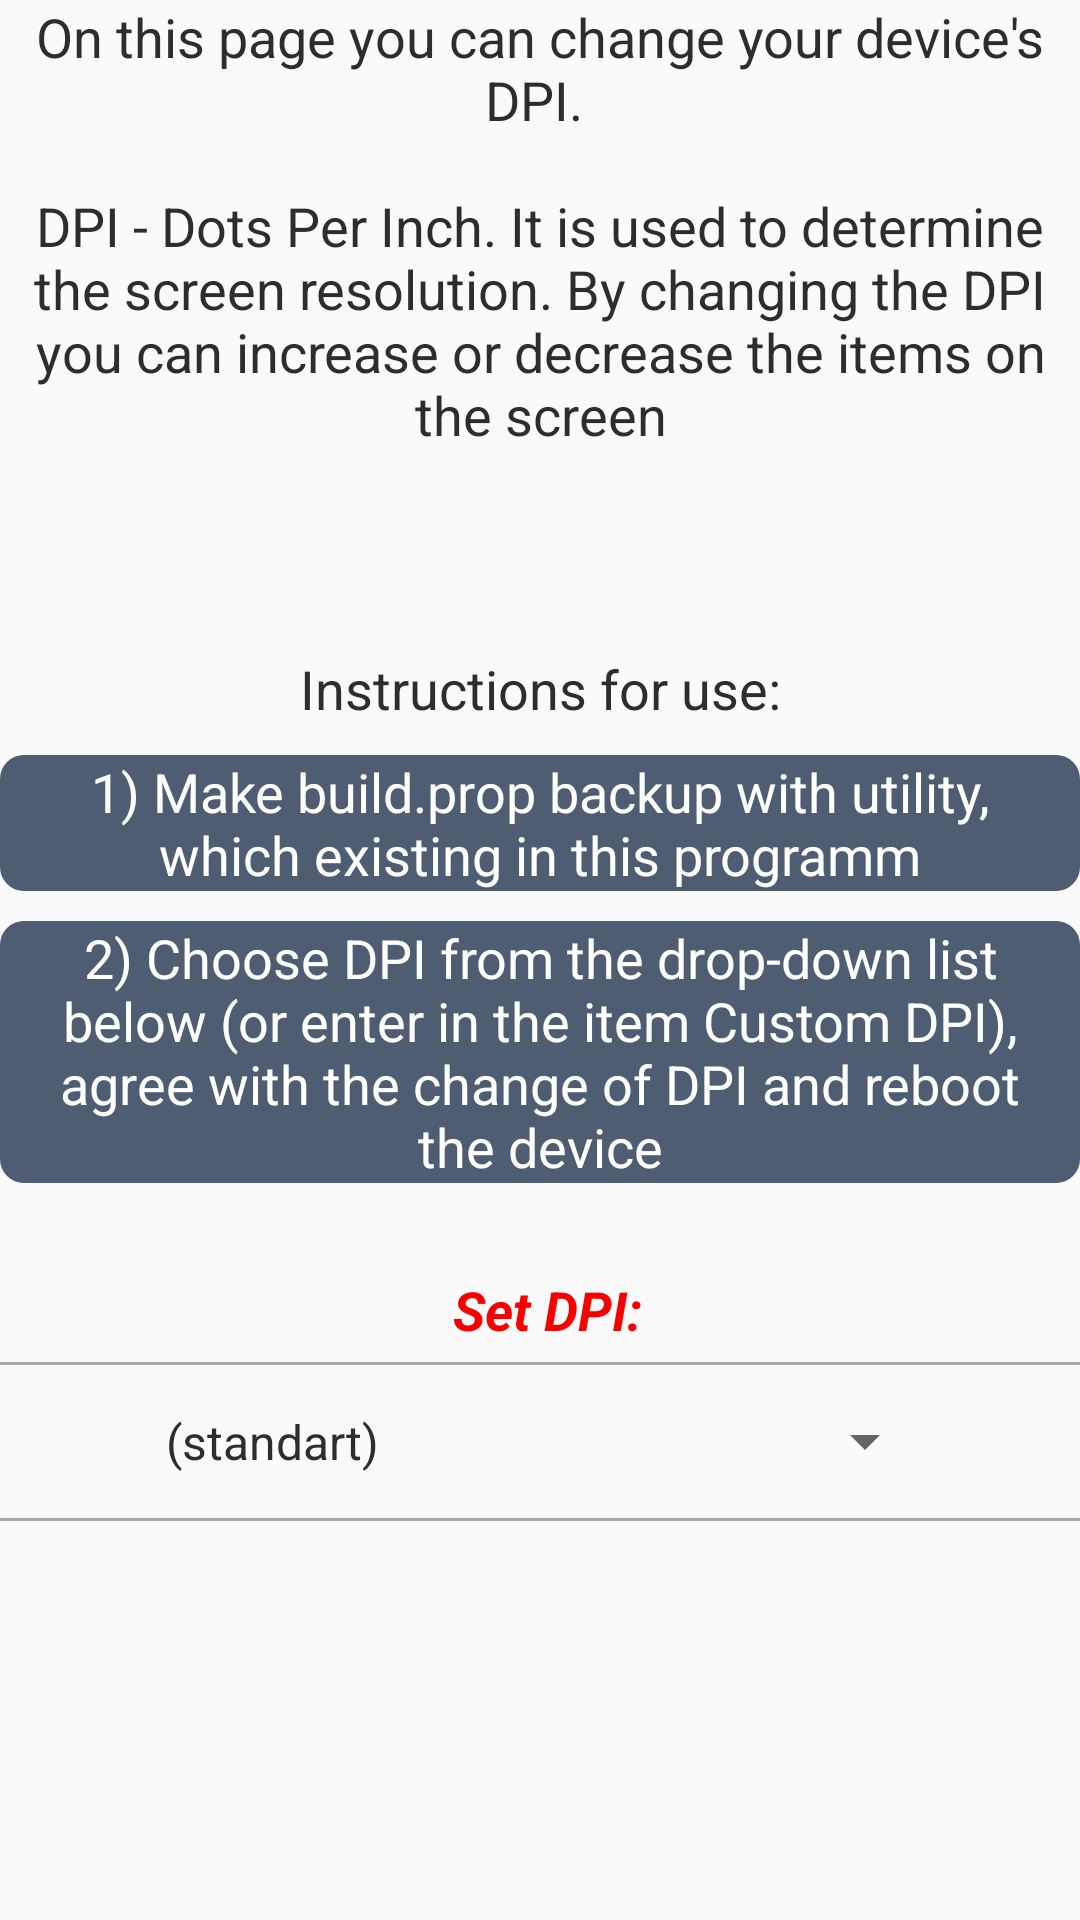

Produce the Android XML layout that renders to this screen, including the resource entries it uses.
<!-- AndroidManifest.xml: application theme AppTheme.Light -->
<!-- res/layout/dpi_changer.xml -->
<?xml version="1.0" encoding="utf-8"?>
<ScrollView xmlns:android="http://schemas.android.com/apk/res/android"
    android:layout_width="match_parent"
    android:layout_height="wrap_content"
    android:fillViewport="true">

    <LinearLayout xmlns:android="http://schemas.android.com/apk/res/android"
        android:layout_width="match_parent"
        android:layout_height="wrap_content"
        android:orientation="vertical"
        android:weightSum="1">

        <TextView
            android:layout_width="match_parent"
            android:layout_height="wrap_content"
            android:layout_gravity="center_horizontal"
            android:layout_marginBottom="20dp"
            android:gravity="center_vertical|center|center_horizontal"
            android:text="@string/dpi1"
            android:textAppearance="?android:attr/textAppearanceMedium" />

        <TextView
            android:id="@+id/statedpi"
            android:layout_width="wrap_content"
            android:layout_height="wrap_content"
            android:layout_gravity="center_horizontal"
            android:layout_marginBottom="20dp"
            android:textAppearance="?android:attr/textAppearanceMedium"
            android:textColor="#0b8920"
            android:textSize="20dp"
            android:textStyle="bold" />


        <TextView
            android:layout_width="match_parent"
            android:layout_height="wrap_content"
            android:layout_gravity="center_horizontal"
            android:gravity="center_vertical|center|center_horizontal"
            android:text="@string/dpi3"
            android:textAppearance="?android:attr/textAppearanceMedium" />

        <TextView
            android:layout_width="match_parent"
            android:layout_height="wrap_content"
            android:layout_alignParentEnd="true"
            android:layout_alignParentLeft="true"
            android:layout_alignParentRight="true"
            android:layout_alignParentStart="true"
            android:layout_alignParentTop="true"
            android:layout_centerHorizontal="true"
            android:layout_centerVertical="true"
            android:layout_marginBottom="10dp"
            android:layout_marginTop="10dp"
            android:background="@drawable/roundbuttonmainbefore"
            android:gravity="center"
            android:paddingLeft="20dip"
            android:paddingRight="20dip"
            android:text="@string/dpiinfo1"
            android:textAppearance="?android:attr/textAppearanceMedium"
            android:textColor="#ffffff" />

        <TextView
            android:layout_width="match_parent"
            android:layout_height="wrap_content"
            android:layout_alignParentEnd="true"
            android:layout_alignParentLeft="true"
            android:layout_alignParentRight="true"
            android:layout_alignParentStart="true"
            android:layout_alignParentTop="true"
            android:layout_centerHorizontal="true"
            android:layout_centerVertical="true"
            android:layout_marginBottom="10dp"
            android:background="@drawable/roundbuttonmainbefore"
            android:gravity="center"
            android:paddingLeft="20dip"
            android:paddingRight="20dip"
            android:text="@string/dpiinfo2"
            android:textAppearance="?android:attr/textAppearanceMedium"
            android:textColor="#ffffff" />


        <TextView
            android:layout_width="match_parent"
            android:layout_height="wrap_content"
            android:layout_marginBottom="-10dp"
            android:layout_marginLeft="5dp"
            android:layout_marginTop="20dp"
            android:gravity="center_vertical|center_horizontal|center"
            android:text="@string/dpi2"
            android:textAppearance="?android:attr/textAppearanceMedium"
            android:textColor="@color/resultbad"
            android:textStyle="bold|italic" />


        <View
            android:layout_width="match_parent"
            android:layout_height="1dp"
            android:layout_marginTop="15dp"
            android:background="@android:color/darker_gray" />

        <Spinner
            android:id="@+id/dpichanger"
            android:layout_width="265dp"
            android:layout_height="51dp"
            android:layout_gravity="center_horizontal"
            android:entries="@array/dpilist"
            android:gravity="center_vertical|center|center_horizontal"
            android:spinnerMode="dropdown" />

        <View
            android:layout_width="match_parent"
            android:layout_height="1dp"
            android:background="@android:color/darker_gray" />


    </LinearLayout>
</ScrollView>
<!-- resources referenced by this layout -->
<resources>
  <string-array name="dpilist">
          <item>(standart)</item>
          <item>120DPI</item>
          <item>160DPI</item>
          <item>240DPI</item>
          <item>320DPI</item>
          <item>360DPI</item>
          <item>390DPI</item>
          <item>420DPI</item>
          <item>350DPI</item>
          <item>480DPI</item>
          <item>540DPI</item>
          <item>640DPI</item>
          <item>Custom DPI</item>
      </string-array>
  <color name="resultbad">#f80000</color>
  <!-- drawable roundbuttonmainbefore (drawable) -->
  <?xml version="1.0" encoding="utf-8"?>
  
  <shape xmlns:android="http://schemas.android.com/apk/res/android"
      android:shape="rectangle">
      <solid android:color="#4f5d73" />
      <corners
          android:bottomLeftRadius="8dp"
          android:bottomRightRadius="8dp"
          android:topLeftRadius="8dp"
          android:topRightRadius="8dp" />
  </shape>
  <string name="dpi1">On this page you can change your device\'s DPI. \n\nDPI - Dots Per Inch. It is used to determine the screen resolution. By changing the DPI you can increase or decrease the items on the screen</string>
  <string name="dpi2">Set DPI: </string>
  <string name="dpi3">Instructions for use:</string>
  <string name="dpiinfo1">1) Make build.prop backup with utility, which existing in this programm </string>
  <string name="dpiinfo2">2) Choose DPI from the drop-down list below (or enter in the item "Custom DPI"), agree with the change of DPI and reboot the device</string>
  <style name="AppTheme.Light" parent="Theme.AppCompat.Light.DarkActionBar">
          <item name="colorPrimary">#116062</item>
          <item name="colorPrimaryDark">#1C4749</item>
          <item name="colorAccent">#116062</item>
          <item name="backgroundColor">#ffffff</item>
          <item name="windowActionBar">false</item>
          <item name="windowNoTitle">true</item>
          <item name="android:textColor">#2d2d2d</item>
      </style>
</resources>
